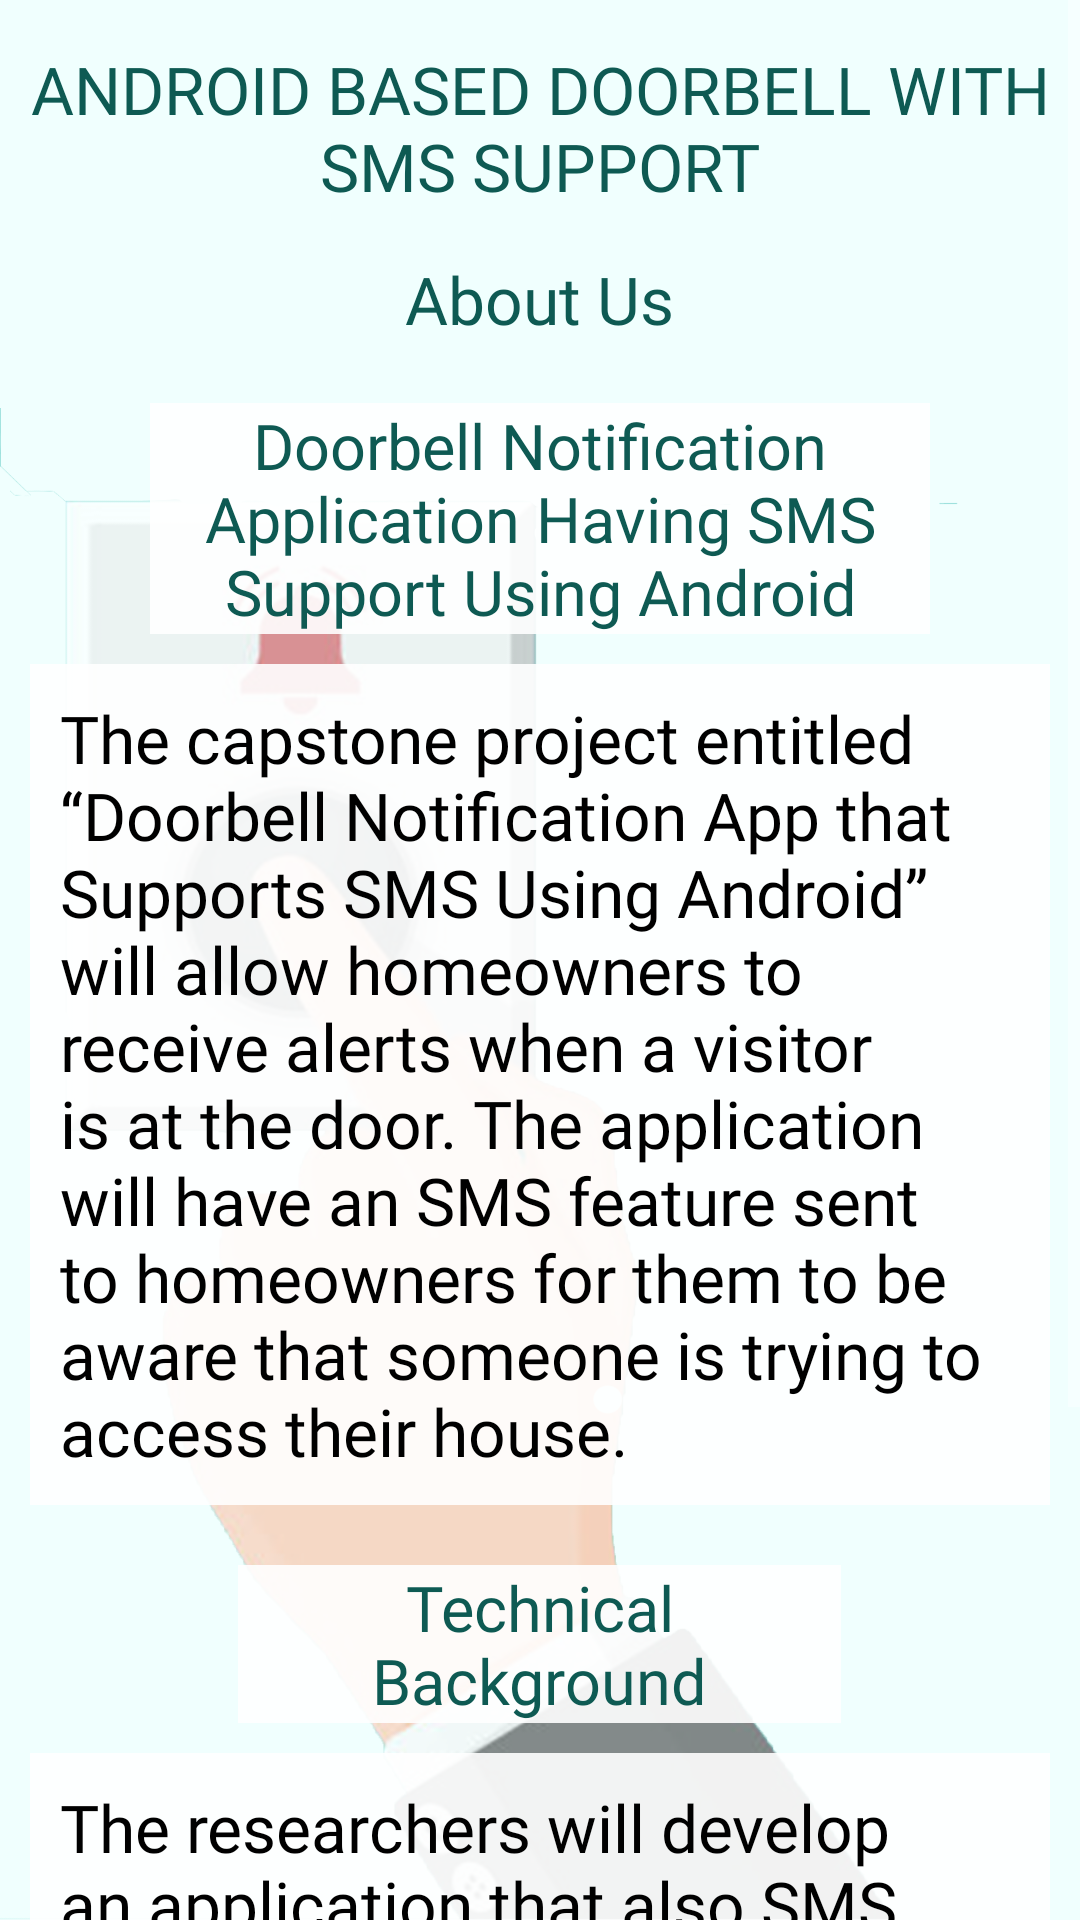

Here is an Android app screen rendered from its layout file. Give the layout XML and the strings, colors and styles it references.
<!-- AndroidManifest.xml: application theme Theme.Design.NoActionBar -->
<!-- res/layout/fragment_aboutus.xml -->
<?xml version="1.0" encoding="utf-8"?>
<ScrollView xmlns:android="http://schemas.android.com/apk/res/android"
    xmlns:tools="http://schemas.android.com/tools"
    android:layout_width="match_parent"
    android:layout_height="match_parent"
    xmlns:app="http://schemas.android.com/apk/res-auto"
    tools:context="com.smsnotif.doorbellsms.aboutUs"
    android:background="@drawable/bg25">
    <RelativeLayout
        android:layout_width="match_parent"
        android:layout_height="match_parent">

        <TextView
            android:id="@id/title"
            android:layout_width="wrap_content"
            android:layout_height="wrap_content"
            android:layout_alignParentTop="true"
            android:layout_centerHorizontal="true"
            android:layout_marginTop="10dp"
            android:gravity="center"
            android:padding="5dp"
            android:fontFamily="@font/aquirebold"
            android:text="ANDROID BASED DOORBELL WITH SMS SUPPORT"
            android:textColor="#0E5A53"
            android:textSize="22sp" />
        <TextView
            android:id="@+id/about"
            android:layout_width="wrap_content"
            android:layout_height="wrap_content"
            android:layout_below="@id/title"
            android:layout_marginTop="10dp"
            android:layout_centerHorizontal="true"
            android:fontFamily="@font/antoniobold"
            android:text="About Us"
            android:textColor="#0E5A53"
            android:textSize="22sp" />

        <TextView
            android:id="@+id/context"
            android:textColor="#0E5A53"
            android:gravity="center"
            android:layout_width="wrap_content"
            android:layout_height="wrap_content"
            android:layout_below="@id/about"
            android:layout_centerHorizontal="true"
            android:layout_marginLeft="50dp"
            android:layout_marginTop="20dp"
            android:textSize="21sp"
            android:layout_marginRight="50dp"
            android:background="#E4FFFFFF"
            android:fontFamily="@font/goldleaf"
            android:text="Doorbell Notification Application Having SMS Support Using Android"
            android:textAlignment="center" />

        <TextView
            android:id="@+id/context2"
            android:layout_width="wrap_content"
            android:layout_height="wrap_content"
            android:layout_below="@id/context"
            android:layout_centerHorizontal="true"
            android:layout_marginStart="10dp"
            android:layout_marginTop="10dp"
            android:layout_marginEnd="10dp"
            android:layout_marginBottom="10dp"
            android:background="#E4FFFFFF"
            android:fontFamily="@font/asleep"
            android:padding="10dp"
            android:text="The capstone project entitled “Doorbell Notification App that Supports SMS Using Android” will allow homeowners to receive alerts when a visitor is at the door. The application will have an SMS feature sent to homeowners for them to be aware that someone is trying to access their house."
            android:textAlignment="inherit"
            android:textColor="#000"
            android:textSize="22sp" />

        <TextView
            android:id="@+id/technical"
            android:textColor="#0E5A53"
            android:layout_width="wrap_content"
            android:layout_height="wrap_content"
            android:layout_below="@id/context2"
            android:layout_centerHorizontal="true"
            android:layout_marginLeft="80dp"
            android:layout_marginTop="10dp"
            android:textSize="21sp"
            android:layout_marginRight="79dp"
            android:background="#E4FFFFFF"
            android:fontFamily="@font/goldleaf"
            android:text="Technical Background"
            android:textAlignment="center" />
        <TextView
            android:id="@+id/context3"
            android:layout_width="wrap_content"
            android:layout_height="wrap_content"
            android:layout_below="@id/technical"
            android:layout_centerHorizontal="true"
            android:layout_marginStart="10dp"
            android:layout_marginTop="10dp"
            android:layout_marginEnd="10dp"
            android:layout_marginBottom="10dp"
            android:background="#E4FFFFFF"
            android:fontFamily="@font/asleep"
            android:padding="10dp"
            android:text="The researchers will develop an application that also SMS featureS sent to homeowners for them to be aware that someone is trying to access their house. The owner will either grant or deny access to the guest."
            android:textAlignment="inherit"
            android:textColor="#000"
            android:textSize="22sp" />
        <Button
            android:id="@+id/developer"
            android:layout_width="187dp"
            android:layout_height="50dp"
            android:layout_below="@id/context3"
            android:layout_alignParentBottom="true"
            android:layout_centerHorizontal="true"
            android:layout_marginTop="0dp"
            android:fontFamily="@font/antoniobold"
            android:text="Developer's Profile"
            android:textColor="#FFFFFF"
            android:textSize="18sp"
            app:backgroundTint="#0E5A53" />







    </RelativeLayout>



</ScrollView>
<!-- resources referenced by this layout -->
<resources>
  <!-- drawable bg25: png bitmap (drawable, 465419 bytes) -->
</resources>
